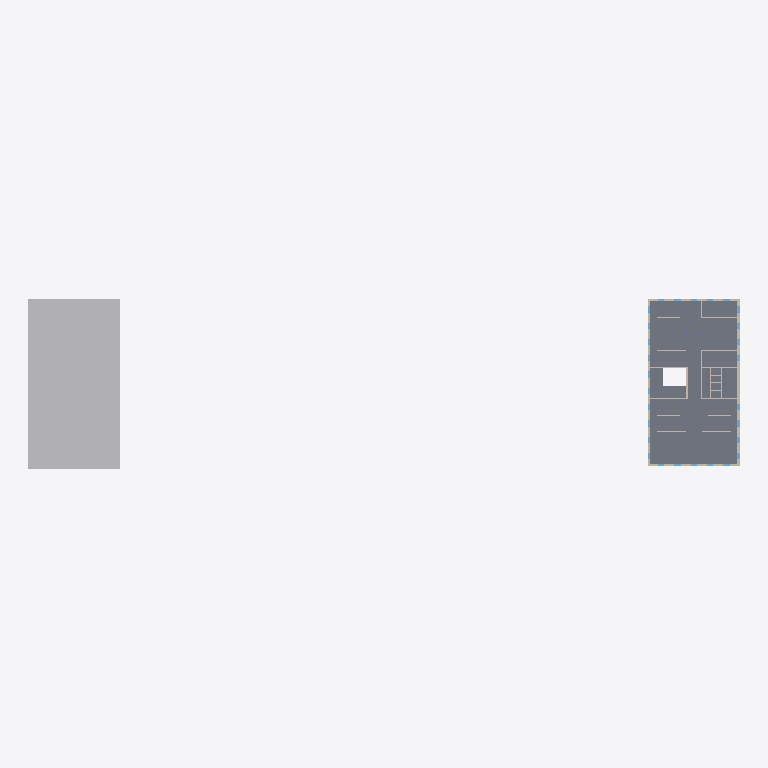
Plan cut of the same IFC building model at storey 'Level 1' (level 3.26 m, cut at 4.66 m), seen from above with north up, elements coloured by IFC class: 14 walls (beige), 1 other element (light grey), 1 slab (grey). Cut surfaces are drawn darker.
Extent 114.7 m × 27.4 m × 17.3 m (x, y, z). Storeys (5): Level 0 at 0.00 m; Level 1 at 3.26 m; Level 2 at 6.52 m; Level 3 at 9.78 m; Level 4 at 12.78 m. Elements (272): 126 IfcWall, 120 IfcWindow, 17 IfcColumn, 8 IfcSlab, 1 IfcBuildingElementProxy.

HEADER;
FILE_DESCRIPTION(('ViewDefinition [DesignTransferView_V1.0]'),'2;1');
FILE_NAME('Project  Number','2018-04-04T13:23:47',(''),(''),'The EXPRESS Data Manager Version 5.02.0100.07 : 28 Aug 2013','20170223_1515(x64) - Exporter 18.2.0.0 - Alternate UI 18.2.0.0','');
FILE_SCHEMA(('IFC4'));
ENDSEC;
DATA;
#107=IFCPROJECT('3i4xaigyLDrRf8sAYaa5eF',#42,'Project  Number',$,$,'Project Name','Project  Status',(#98),#93);
#14123=IFCSITE('3i4xaigyLDrRf8sAYaa5eD',#42,'Default',$,'',#14122,$,$,.ELEMENT.,$,$,$,$,$);
#122=IFCBUILDING('3i4xaigyLDrRf8sAYaa5eE',#42,'',$,$,#33,$,'',.ELEMENT.,$,$,$);
#135=IFCBUILDINGSTOREY('3i4xaigyLDrRf8sAXRRvRm',#42,'Level 0',$,$,#133,$,'Level 0',.ELEMENT.,0.0);
#141=IFCBUILDINGSTOREY('3i4xaigyLDrRf8sAXRRvlM',#42,'Level 1',$,$,#140,$,'Level 1',.ELEMENT.,3.25999999999983);
#147=IFCBUILDINGSTOREY('3i4xaigyLDrRf8sAXRRBIS',#42,'Level 2',$,$,#146,$,'Level 2',.ELEMENT.,6.51999999999971);
#153=IFCBUILDINGSTOREY('3i4xaigyLDrRf8sAXRRBSA',#42,'Level 3',$,$,#152,$,'Level 3',.ELEMENT.,9.77999999999971);
#159=IFCBUILDINGSTOREY('3i4xaigyLDrRf8sAXRRB73',#42,'Level 4',$,$,#158,$,'Level 4',.ELEMENT.,12.7799999999997);
#4104=IFCBUILDINGELEMENTPROXY('3jY6ooKIX8RBy4UfQZP1Ur',#42,'Mass 1:Mass 1:202051',$,'Mass 1',#4103,#4097,'202051',$);
#4387=IFCSLAB('0jiK$wMqH5ke2NAPaleErb',#42,'Floor:Geschossdecke - 300mm:206557',$,'Floor:Geschossdecke - 300mm',#4334,#4372,'206557',.FLOOR.);
#6118=IFCWALL('1top3nsCX1XOGK6WV1$sfm',#42,'Basic Wall:tragende Außenwand mit WDVS - 365mm:215068',$,'Basic Wall:tragende Außenwand mit WDVS - 365mm:204446',#6096,#6114,'215068',.NOTDEFINED.);
#6192=IFCWALL('1top3nsCX1XOGK6WV1$sfo',#42,'Basic Wall:tragende Außenwand mit WDVS - 365mm:215070',$,'Basic Wall:tragende Außenwand mit WDVS - 365mm:204446',#6170,#6188,'215070',.NOTDEFINED.);
#6081=IFCWALL('1top3nsCX1XOGK6WV1$sft',#42,'Basic Wall:tragende Außenwand mit WDVS - 365mm:215067',$,'Basic Wall:tragende Außenwand mit WDVS - 365mm:204446',#6059,#6077,'215067',.NOTDEFINED.);
#6155=IFCWALL('1top3nsCX1XOGK6WV1$sfn',#42,'Basic Wall:tragende Außenwand mit WDVS - 365mm:215069',$,'Basic Wall:tragende Außenwand mit WDVS - 365mm:204446',#6133,#6151,'215069',.NOTDEFINED.);
#6559=IFCWALL('1mbkFLRXLBZOSubGv6kzJv',#42,'Basic Wall:tragende Innenwand - 240mm:217707',$,'Basic Wall:tragende Innenwand - 240mm:208199',#6537,#6555,'217707',.NOTDEFINED.);
#6522=IFCWALL('1mbkFLRXLBZOSubGv6kzJu',#42,'Basic Wall:tragende Innenwand - 240mm:217706',$,'Basic Wall:tragende Innenwand - 240mm:208199',#6500,#6518,'217706',.NOTDEFINED.);
#6596=IFCWALL('1mbkFLRXLBZOSubGv6kzJ_',#42,'Basic Wall:tragende Innenwand - 240mm:217708',$,'Basic Wall:tragende Innenwand - 240mm:208199',#6574,#6592,'217708',.NOTDEFINED.);
#7077=IFCWALL('1mbkFLRXLBZOSubGv6kz40',#42,'Basic Wall:tragende Innenwand - 240mm:219026',$,'Basic Wall:tragende Innenwand - 240mm:208199',#7055,#7073,'219026',.NOTDEFINED.);
#6633=IFCWALL('1mbkFLRXLBZOSubGv6kzJ$',#42,'Basic Wall:tragende Innenwand - 240mm:217709',$,'Basic Wall:tragende Innenwand - 240mm:208199',#6611,#6629,'217709',.NOTDEFINED.);
#6744=IFCWALL('1mbkFLRXLBZOSubGv6kzJa',#42,'Basic Wall:nicht tragende Innenwand - 125mm:217718',$,'Basic Wall:nicht tragende Innenwand - 125mm:212344',#6722,#6740,'217718',.NOTDEFINED.);
#7040=IFCWALL('1mbkFLRXLBZOSubGv6kz6i',#42,'Basic Wall:nicht tragende Innenwand - 125mm:218942',$,'Basic Wall:nicht tragende Innenwand - 125mm:212344',#7018,#7036,'218942',.NOTDEFINED.);
#6670=IFCWALL('1mbkFLRXLBZOSubGv6kzJz',#42,'Basic Wall:nicht tragende Innenwand - 175mm:217711',$,'Basic Wall:nicht tragende Innenwand - 175mm:209833',#6648,#6666,'217711',.NOTDEFINED.);
#6818=IFCWALL('1mbkFLRXLBZOSubGv6kzJl',#42,'Basic Wall:nicht tragende Innenwand - 175mm:217725',$,'Basic Wall:nicht tragende Innenwand - 175mm:209833',#6796,#6814,'217725',.NOTDEFINED.);
#6855=IFCWALL('1mbkFLRXLBZOSubGv6kzJi',#42,'Basic Wall:nicht tragende Innenwand - 175mm:217726',$,'Basic Wall:nicht tragende Innenwand - 175mm:209833',#6833,#6851,'217726',.NOTDEFINED.);
ENDSEC;